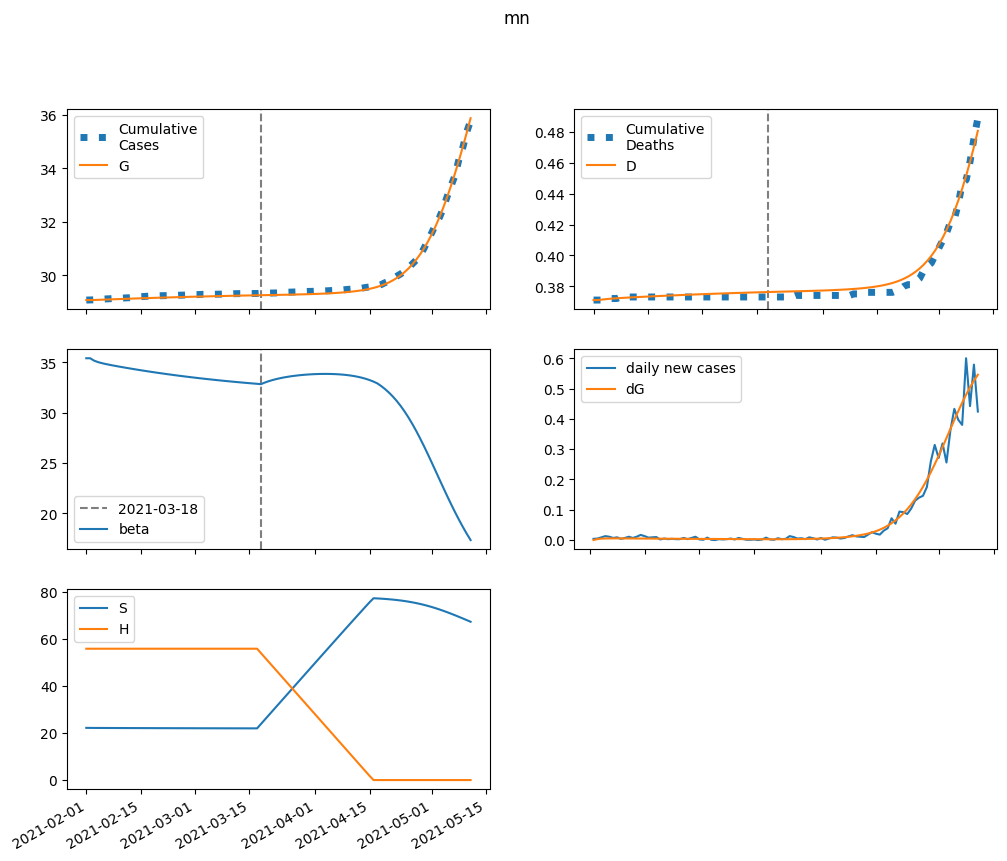

Source data for this figure (header and first rows):
series, 2021-02-01, 2021-02-02, 2021-02-03, 2021-02-04, 2021-02-05, 2021-02-06, 2021-02-07, 2021-02-08, 2021-02-09, 2021-02-10, 2021-02-11, 2021-02-12, 2021-02-13, 2021-02-14, 2021-02-15, 2021-02-16, 2021-02-17, 2021-02-18, 2021-02-19, 2021-02-20, 2021-02-21, 2021-02-22, 2021-02-23
S, 22151, 22132, 22121, 22113, 22106, 22099, 22093, 22088, 22082, 22077, 22071, 22066, 22061, 22056, 22051, 22046, 22041, 22036, 22031, 22027, 22022, 22018, 22014
E, 0.0, 18.31, 26.07, 29.21, 30.32, 30.53, 30.36, 30.02, 29.61, 29.17, 28.71, 28.26, 27.81, 27.36, 26.91, 26.46, 26.02, 25.58, 25.15, 24.72, 24.29, 23.86, 23.44
I, 53.9, 32.48, 22.86, 18.46, 16.37, 15.31, 14.71, 14.32, 14.02, 13.77, 13.54, 13.32, 13.1, 12.89, 12.68, 12.48, 12.27, 12.07, 11.87, 11.67, 11.47, 11.28, 11.08
A, 6.123, 5.238, 4.854, 4.684, 4.603, 4.557, 4.521, 4.487, 4.451, 4.412, 4.369, 4.324, 4.275, 4.225, 4.172, 4.118, 4.063, 4.007, 3.949, 3.892, 3.834, 3.775, 3.716
IH, 0.0, 10.67, 11.5, 9.988, 8.4, 7.232, 6.467, 5.985, 5.679, 5.474, 5.326, 5.21, 5.111, 5.022, 4.938, 4.856, 4.777, 4.699, 4.622, 4.545, 4.47, 4.395, 4.32
IN, 10.75, 19.57, 22.54, 23.06, 22.61, 21.82, 20.96, 20.13, 19.38, 18.7, 18.09, 17.55, 17.05, 16.61, 16.2, 15.82, 15.47, 15.15, 14.84, 14.54, 14.26, 13.99, 13.73
D, 371.0, 371.0, 371.3, 371.5, 371.8, 372, 372.2, 372.3, 372.5, 372.6, 372.8, 372.9, 373, 373.2, 373.3, 373.4, 373.5, 373.6, 373.8, 373.9, 374, 374.1, 374.2
R, 0.0, 2.814, 12.42, 22.91, 32.72, 41.64, 49.83, 57.48, 64.73, 71.69, 78.42, 84.96, 91.33, 97.57, 103.7, 109.6, 115.5, 121.3, 126.9, 132.5, 137.9, 143.2, 148.5
G, 29068, 29068, 29071, 29076, 29081, 29087, 29092, 29098, 29103, 29108, 29114, 29119, 29124, 29129, 29134, 29139, 29143, 29148, 29153, 29157, 29162, 29166, 29170
H, 55733, 55733, 55733, 55733, 55733, 55733, 55733, 55733, 55733, 55733, 55733, 55733, 55733, 55733, 55733, 55733, 55733, 55733, 55733, 55733, 55733, 55733, 55733
beta, 35.4, 35.4, 35.16, 35.02, 34.91, 34.83, 34.75, 34.67, 34.6, 34.53, 34.47, 34.4, 34.34, 34.27, 34.21, 34.15, 34.09, 34.03, 33.98, 33.92, 33.87, 33.81, 33.76
